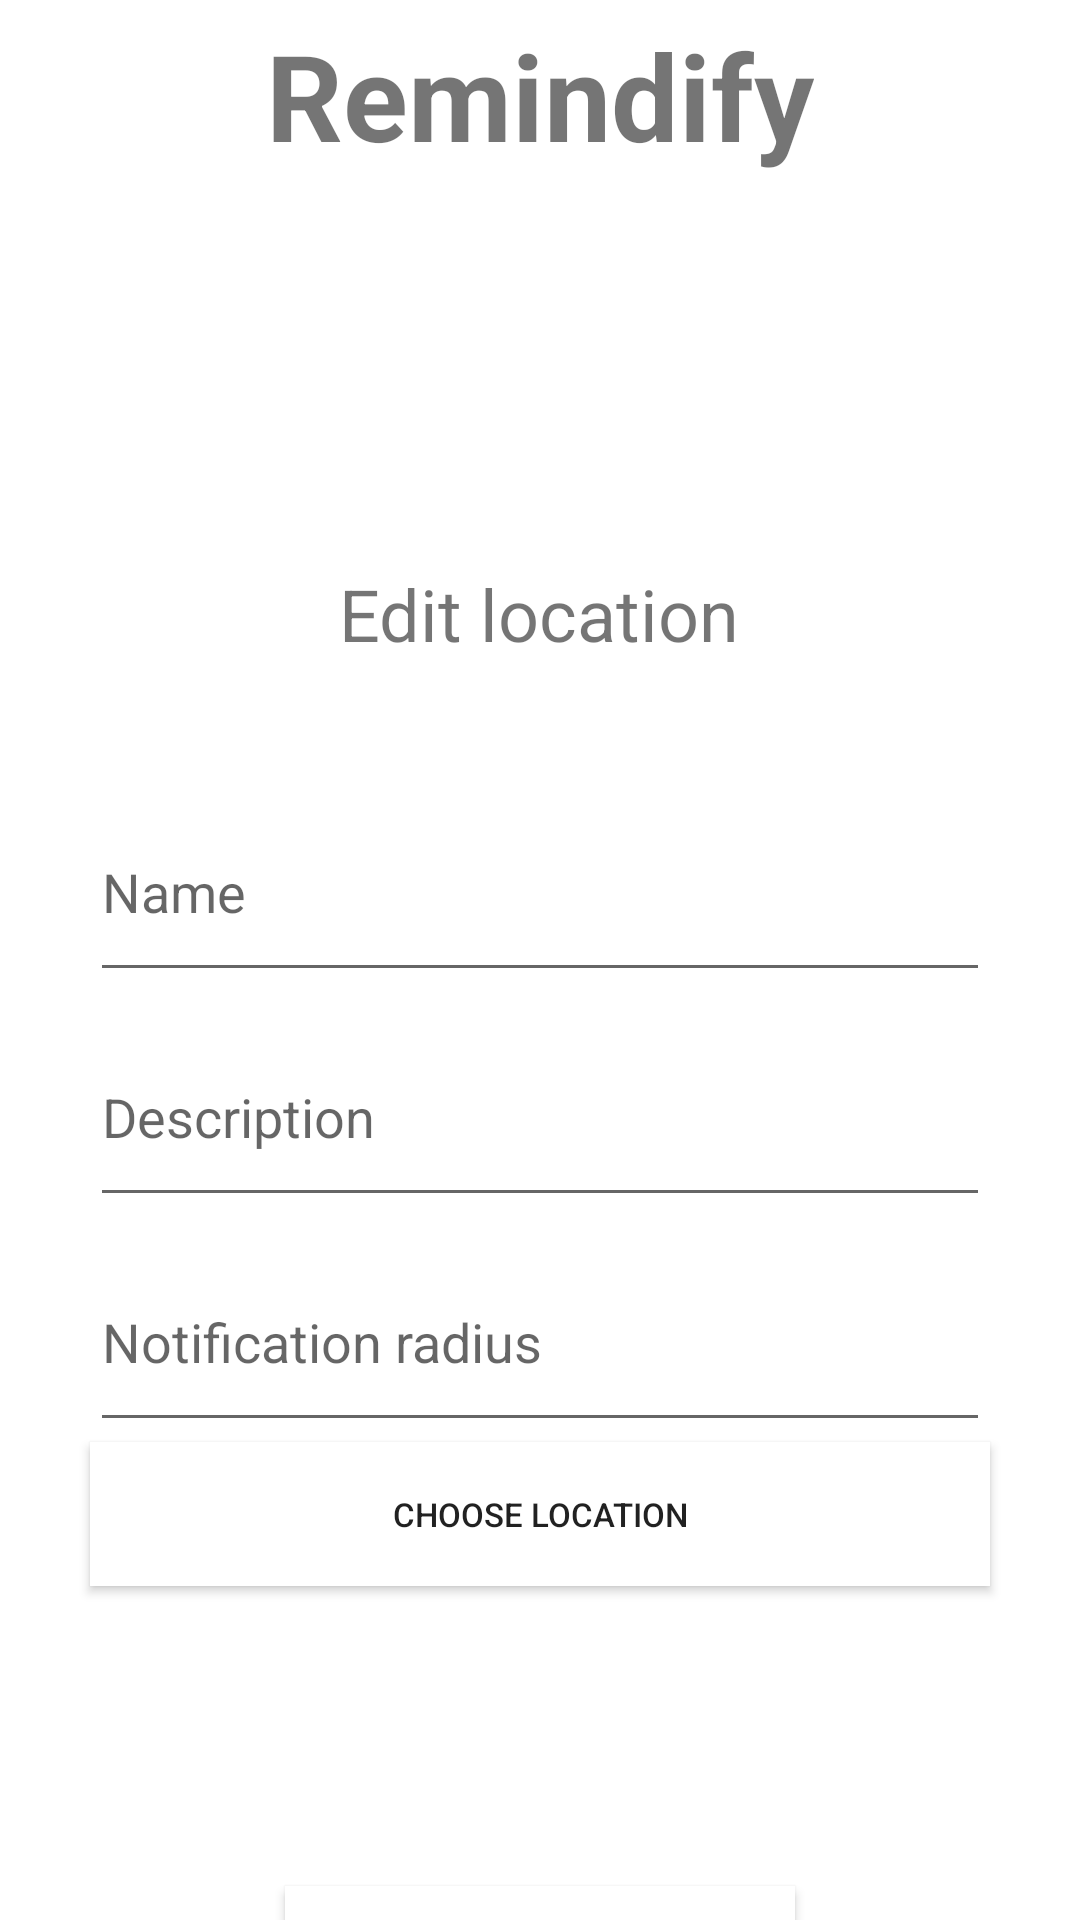

Produce the Android XML layout that renders to this screen, including the resource entries it uses.
<!-- AndroidManifest.xml: application theme Theme.YearProjectFinal -->
<!-- res/layout/activity_edit_location.xml -->
<?xml version="1.0" encoding="utf-8"?>
<LinearLayout xmlns:android="http://schemas.android.com/apk/res/android"
    android:layout_width="fill_parent"
    android:layout_height="fill_parent"
    android:background="@drawable/location_background"
    android:orientation="vertical">

    <TextView
        android:layout_gravity="center_horizontal"
        android:layout_marginTop="5dp"
        android:layout_width="wrap_content"
        android:layout_height="wrap_content"
        android:text="Remindify"
        android:textStyle="bold"
        android:textSize="40sp"/>

    <ImageButton
        android:id="@+id/btnEditLocationBack"
        android:layout_width="80dp"
        android:layout_height="80dp"
        android:layout_marginStart="10dp"
        android:background="@drawable/selector_button_back_state"
        />

    <TextView
        android:layout_gravity="center_horizontal"
        android:layout_marginTop="50dp"
        android:layout_width="wrap_content"
        android:layout_height="wrap_content"
        android:textSize="24sp"
        android:text="Edit location"
        android:id="@+id/tvEditLocation"/>

    <EditText
        android:layout_gravity="center_horizontal"
        android:layout_marginTop="40dp"
        android:layout_width="300dp"
        android:layout_height="70dp"
        android:hint="Name"
        android:id="@+id/etEditlocationName"/>

    <EditText
        android:layout_gravity="center_horizontal"
        android:layout_marginTop="5dp"
        android:layout_width="300dp"
        android:layout_height="70dp"
        android:hint="Description"
        android:id="@+id/etEditLocationDesc"/>

    <EditText
        android:layout_gravity="center_horizontal"
        android:layout_marginTop="5dp"
        android:layout_width="300dp"
        android:layout_height="70dp"
        android:hint="Notification radius"
        android:id="@+id/etEditLocationRadius"/>

    <Button
        android:layout_gravity="center_horizontal"
        android:layout_width="300dp"
        android:layout_height="wrap_content"
        android:textSize="11sp"
        android:text="Choose location"
        android:id="@+id/btnEditLocationChooseLocation"
        android:background="@color/cardview_light_background"/>

    <Button
        android:layout_marginTop="100dp"
        android:layout_gravity="center_horizontal"
        android:layout_width="170dp"
        android:layout_height="70dp"
        android:textSize="24sp"
        android:text="Submit"
        android:id="@+id/btnEditLocationSubmit"
        android:background="@color/cardview_light_background"/>


</LinearLayout>
<!-- resources referenced by this layout -->
<resources>
  <!-- drawable selector_button_back_state (drawable) -->
  <?xml version="1.0" encoding="utf-8"?>
  <selector xmlns:android="http://schemas.android.com/apk/res/android">
      <item android:drawable="@drawable/ic_baseline_arrow_back_24_pressed"
          android:state_pressed="true" />
      <item android:drawable="@drawable/ic_baseline_arrow_back_24" />
  </selector>
  <style name="Theme.YearProjectFinal" parent="Theme.MaterialComponents.DayNight.DarkActionBar">
          
          <item name="colorPrimary">@color/purple_500</item>
          <item name="colorPrimaryVariant">@color/purple_700</item>
          <item name="colorOnPrimary">@color/white</item>
          
          <item name="colorSecondary">@color/teal_200</item>
          <item name="colorSecondaryVariant">@color/teal_700</item>
          <item name="colorOnSecondary">@color/black</item>
          
          <item name="android:statusBarColor">?attr/colorPrimaryVariant</item>
          
      </style>
  <!-- not gathered from this repository: default colours our renderer supplied (Android Studio template values) -->
  <color name="purple_500">#FF6200EE</color>
  <color name="purple_700">#FF3700B3</color>
  <color name="teal_200">#FF03DAC5</color>
  <color name="teal_700">#FF018786</color>
  <color name="black">#FF000000</color>
  <color name="white">#FFFFFFFF</color>
</resources>
